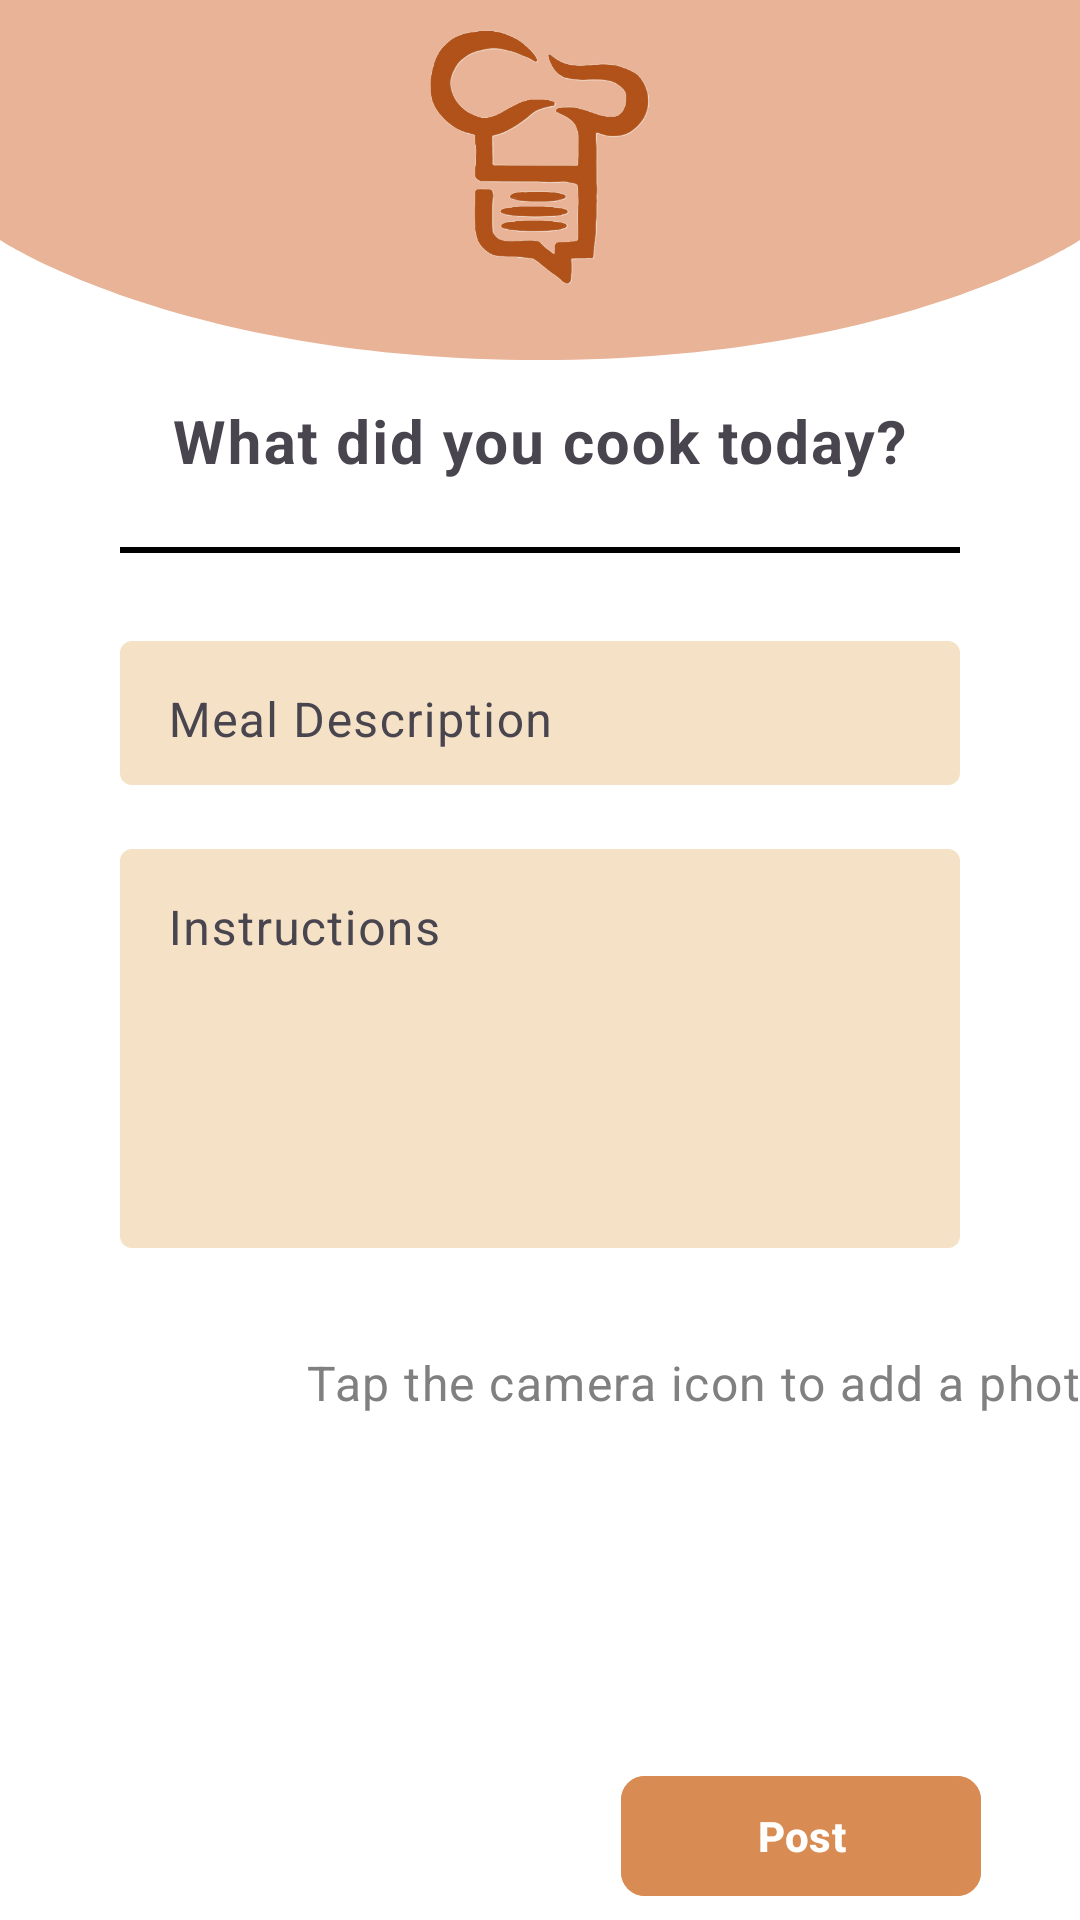

Android layout source for this screen:
<!-- AndroidManifest.xml: application theme Theme.ShareEat -->
<!-- res/layout/fragment_upload_recipe.xml -->
<?xml version="1.0" encoding="utf-8"?>
<androidx.constraintlayout.widget.ConstraintLayout
    xmlns:android="http://schemas.android.com/apk/res/android"
    xmlns:app="http://schemas.android.com/apk/res-auto"
    xmlns:tools="http://schemas.android.com/tools"
    android:layout_width="match_parent"
    android:layout_height="match_parent"
    android:background="@color/white"
    tools:context=".UploadRecipeFragment">

    <View
        android:id="@+id/topBackground"
        android:layout_width="match_parent"
        android:layout_height="120dp"
        android:background="@drawable/curved_background_vector"
        app:layout_constraintEnd_toEndOf="parent"
        app:layout_constraintStart_toStartOf="parent"
        app:layout_constraintTop_toTopOf="parent" />

    <ImageView
        android:id="@+id/logoImage"
        android:layout_width="100dp"
        android:layout_height="100dp"
        android:layout_marginTop="0dp"
        android:src="@drawable/chef_hat_logo"
        app:layout_constraintEnd_toEndOf="parent"
        app:layout_constraintStart_toStartOf="parent"
        app:layout_constraintTop_toTopOf="parent" />

    <com.google.android.material.textfield.TextInputLayout
        android:id="@+id/questionTextInputLayout"
        android:layout_width="0dp"
        android:layout_height="wrap_content"
        android:hint="@string/what_did_you_cook_today"
        app:boxStrokeWidth="0dp"
        android:layout_marginHorizontal="40dp"
        android:layout_marginTop="12dp"
        app:layout_constraintTop_toBottomOf="@id/logoImage"
        app:layout_constraintStart_toStartOf="parent"
        app:layout_constraintEnd_toEndOf="parent">

        <com.google.android.material.textfield.TextInputEditText
            android:id="@+id/questionText"
            android:layout_width="match_parent"
            android:layout_height="wrap_content"
            android:background="@null"
            android:gravity="center"
            android:inputType="text"
            android:textSize="20sp"
            android:textStyle="bold" />
    </com.google.android.material.textfield.TextInputLayout>

    <View
        android:id="@+id/underline"
        android:layout_width="0dp"
        android:layout_height="2dp"
        android:background="@color/black"
        app:layout_constraintTop_toBottomOf="@id/questionTextInputLayout"
        app:layout_constraintStart_toStartOf="@id/questionTextInputLayout"
        app:layout_constraintEnd_toEndOf="@id/questionTextInputLayout"
        android:layout_marginTop="4dp"/>

    <com.google.android.material.textfield.TextInputLayout
        android:id="@+id/mealDescriptionLayout"
        android:layout_width="0dp"
        android:layout_height="wrap_content"
        android:hint="@string/meal_description"
        app:boxBackgroundColor="@color/light_beige"
        app:boxStrokeWidth="0dp"
        android:layout_marginTop="24dp"
        android:layout_marginHorizontal="40dp"
        app:layout_constraintTop_toBottomOf="@id/underline"
        app:layout_constraintStart_toStartOf="parent"
        app:layout_constraintEnd_toEndOf="parent">

        <com.google.android.material.textfield.TextInputEditText
            android:id="@+id/mealDescriptionEditText"
            android:layout_width="match_parent"
            android:layout_height="48dp"
            android:background="@null"
            android:gravity="top"
            android:inputType="textMultiLine" />
    </com.google.android.material.textfield.TextInputLayout>

    <com.google.android.material.textfield.TextInputLayout
        android:id="@+id/instructionsLayout"
        android:layout_width="0dp"
        android:layout_height="wrap_content"
        android:layout_marginHorizontal="40dp"
        android:layout_marginTop="16dp"
        android:hint="@string/meal_instructions"
        app:boxBackgroundColor="@color/light_beige"
        app:boxStrokeWidth="0dp"
        app:layout_constraintEnd_toEndOf="parent"
        app:layout_constraintStart_toStartOf="parent"
        app:layout_constraintTop_toBottomOf="@id/mealDescriptionLayout">

        <com.google.android.material.textfield.TextInputEditText
            android:id="@+id/instructionsEditText"
            android:layout_width="match_parent"
            android:layout_height="133dp"
            android:background="@null"
            android:gravity="top"
            android:inputType="textMultiLine" />
    </com.google.android.material.textfield.TextInputLayout>

    <LinearLayout
        android:id="@+id/addPhotoLayout"
        android:layout_width="wrap_content"
        android:layout_height="wrap_content"
        android:layout_marginStart="44dp"
        android:layout_marginTop="20dp"
        android:gravity="center_vertical"
        android:orientation="horizontal"
        app:layout_constraintStart_toStartOf="parent"
        app:layout_constraintTop_toBottomOf="@id/instructionsLayout">

        <ImageView
            android:id="@+id/cameraIcon"
            android:layout_width="50dp"
            android:layout_height="50dp"
            android:layout_marginEnd="8dp"
            android:clickable="true"
            android:contentDescription="@string/add_photo"
            android:focusable="true"
            android:src="@drawable/ic_camera"
            app:tint="@color/theme_orange" />

        <TextView
            android:id="@+id/addPhotoText"
            android:layout_width="wrap_content"
            android:layout_height="wrap_content"
            android:text="@string/tap_to_add_photo"
            android:textAppearance="?attr/textAppearanceBody1"
            android:textColor="@color/gray"
            android:visibility="visible" />
    </LinearLayout>

    <ImageView
        android:id="@+id/recipeImagePreview"
        android:layout_width="276dp"
        android:layout_height="157dp"
        android:layout_marginBottom="52dp"
        android:background="@drawable/image_placeholder"
        android:contentDescription="@string/recipe_image_preview"
        android:visibility="gone"
        android:scaleType="centerCrop"
        app:layout_constraintBottom_toBottomOf="parent"
        app:layout_constraintEnd_toEndOf="parent"
        app:layout_constraintHorizontal_bias="0.703"
        app:layout_constraintStart_toStartOf="parent" />

    <ProgressBar
        android:id="@+id/progressBar"
        android:layout_width="wrap_content"
        android:layout_height="wrap_content"
        android:visibility="gone"
        app:layout_constraintTop_toTopOf="parent"
        app:layout_constraintBottom_toBottomOf="parent"
        app:layout_constraintStart_toStartOf="parent"
        app:layout_constraintEnd_toEndOf="parent"/>

    <com.google.android.material.button.MaterialButton
        android:id="@+id/postButton"
        android:layout_width="wrap_content"
        android:layout_height="wrap_content"
        android:layout_marginBottom="4dp"
        android:backgroundTint="@color/theme_orange"
        android:clickable="true"
        android:focusable="true"
        android:minWidth="120dp"
        android:text="@string/post"
        android:textStyle="bold"
        app:cornerRadius="8dp"
        app:layout_constraintBottom_toBottomOf="parent"
        app:layout_constraintEnd_toEndOf="parent"
        app:layout_constraintHorizontal_bias="0.862"
        app:layout_constraintStart_toStartOf="parent" />
</androidx.constraintlayout.widget.ConstraintLayout>
<!-- resources referenced by this layout -->
<resources>
  <color name="black">#FF000000</color>
  <color name="gray">#808080</color>
  <color name="light_beige">#F5E1C5</color>
  <color name="theme_orange">#D88C53</color>
  <color name="white">#FFFFFFFF</color>
  <!-- drawable chef_hat_logo: png bitmap (drawable, 47531 bytes) -->
  <!-- drawable curved_background_vector (drawable) -->
  <?xml version="1.0" encoding="utf-8"?>
  <vector xmlns:android="http://schemas.android.com/apk/res/android"
      android:width="360dp"
      android:height="120dp"
      android:viewportWidth="360"
      android:viewportHeight="240">
  
      <path
          android:fillColor="@color/peach"
          android:pathData="M0,0 L360,0 L360,160 C360,160 300,240 180,240 C60,240 0,160 0,160 L0,0 Z" />
  </vector>
  <!-- drawable image_placeholder (drawable) -->
  <?xml version="1.0" encoding="utf-8"?>
  <shape xmlns:android="http://schemas.android.com/apk/res/android" android:shape="rectangle">
      <solid android:color="@android:color/darker_gray"/>
      <corners android:radius="8dp"/>
      <size android:width="200dp" android:height="200dp"/>
  </shape>
  <string name="add_photo">Add Photo</string>
  <string name="meal_description">Meal Description</string>
  <string name="meal_instructions">Instructions</string>
  <string name="post">Post</string>
  <string name="recipe_image_preview">Recipe Image Preview</string>
  <string name="tap_to_add_photo">Tap the camera icon to add a photo</string>
  <string name="what_did_you_cook_today">What did you cook today?</string>
  <style name="Theme.ShareEat" parent="Base.Theme.ShareEat" />
  <color name="peach">#E8B396</color>
  <style name="Base.Theme.ShareEat" parent="Theme.Material3.DayNight.NoActionBar">
          
          
      </style>
</resources>
